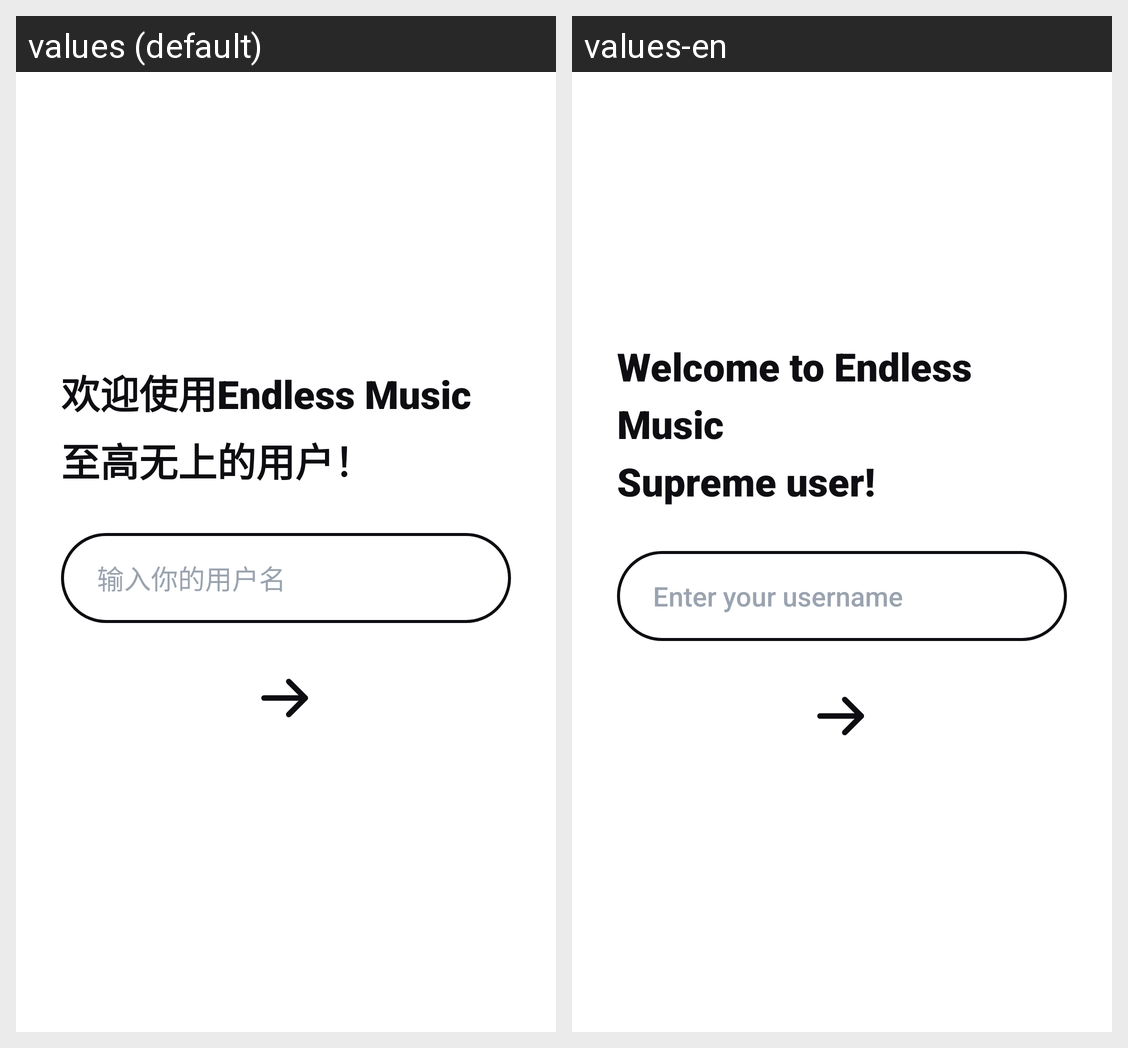

Strings drawn on this Android screen and how each of the app's shown locales translates them:
Android screen res/layout/view_welcome.xml rendered under 2 locales, left to right: values (default), values-en. Device: Nexus 5 (rendered at 1080×1920; each locale shown at half size, 540×960, under a caption strip naming it); theme Theme.MusicApp.
Strings drawn on this screen, with the default value and each locale's value (text and hints the layout hard-codes, and strings that could not be matched under every locale, appear in the picture but are not listed):

welcome_title
  values: 欢迎使用Endless Music
      至高无上的用户！
  values-en: Welcome to Endless Music
      Supreme user!

welcome_hint
  values: 输入你的用户名
  values-en: Enter your username
